Run: headless pygame with SDL's dummy video driver; simulated clock (each Clock.tick advances the game by its frame time, no real sleeping); random seed 0; keys injected as events and as key.get_pressed() state; no mouse input.
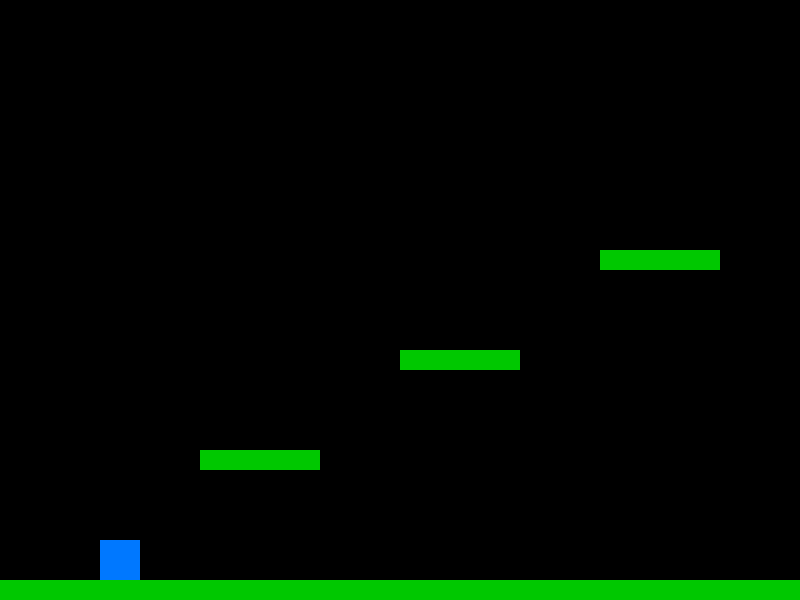
Frame 1 of 4 · flips 1–60 · no input
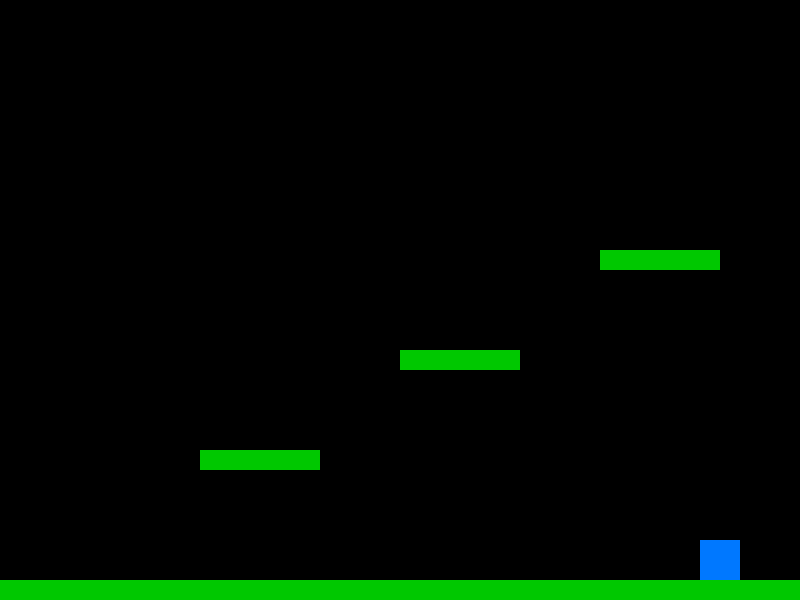
Frame 2 of 4 · flips 61–180 · tapped SPACE, RETURN · held RIGHT (→), D
Frame 3 of 4 · flips 181–300 · held DOWN (↓), S · screen unchanged from frame 2, image omitted
Frame 4 of 4 · flips 301–420 · held LEFT (←), A, UP (↑), W · screen same as frame 1, image omitted

The pygame program that drew these frames:

import pygame
from pygame import Rect

WIDTH = 800
HEIGHT = 600

# player
player = Rect((100, 500), (40, 40))
player_vel = [0, 0]
on_ground = False

platforms = [
    Rect((0, 580), (800, 20)),
    Rect((200, 450), (120, 20)),
    Rect((400, 350), (120, 20)),
    Rect((600, 250), (120, 20)),
]

GRAVITY = 0.5
JUMP_STRENGTH = -10  # Negativo para pular para cima
MOV_SPEED = 5

def main():
    global on_ground, player_vel
    pygame.init()
    tela = pygame.display.set_mode((WIDTH, HEIGHT))
    clock = pygame.time.Clock()
    running = True

    while running:
        for event in pygame.event.get():
            if event.type == pygame.QUIT:
                running = False
            if event.type == pygame.KEYDOWN:
                if event.key == pygame.K_SPACE and on_ground:
                    player_vel[1] = JUMP_STRENGTH

        keys = pygame.key.get_pressed()
        if keys[pygame.K_LEFT]:
            player.x -= MOV_SPEED
        if keys[pygame.K_RIGHT]:
            player.x += MOV_SPEED

        player_vel[1] += GRAVITY
        player.y += player_vel[1]

        on_ground = False
        for plat in platforms:
            if player.colliderect(plat) and player_vel[1] >= 0:
                player.bottom = plat.top
                player_vel[1] = 0
                on_ground = True

        if player.left < 0:
            player.left = 0
        if player.right > WIDTH:
            player.right = WIDTH
        if player.top > HEIGHT:
            player.topleft = (100, 500)
            player_vel[1] = 0

        tela.fill((0, 0, 0))
        pygame.draw.rect(tela, (0, 120, 255), player)
        for plat in platforms:
            pygame.draw.rect(tela, (0, 200, 0), plat)
        pygame.display.flip()
        clock.tick(60)

    pygame.quit()

if __name__ == "__main__":
    main()
